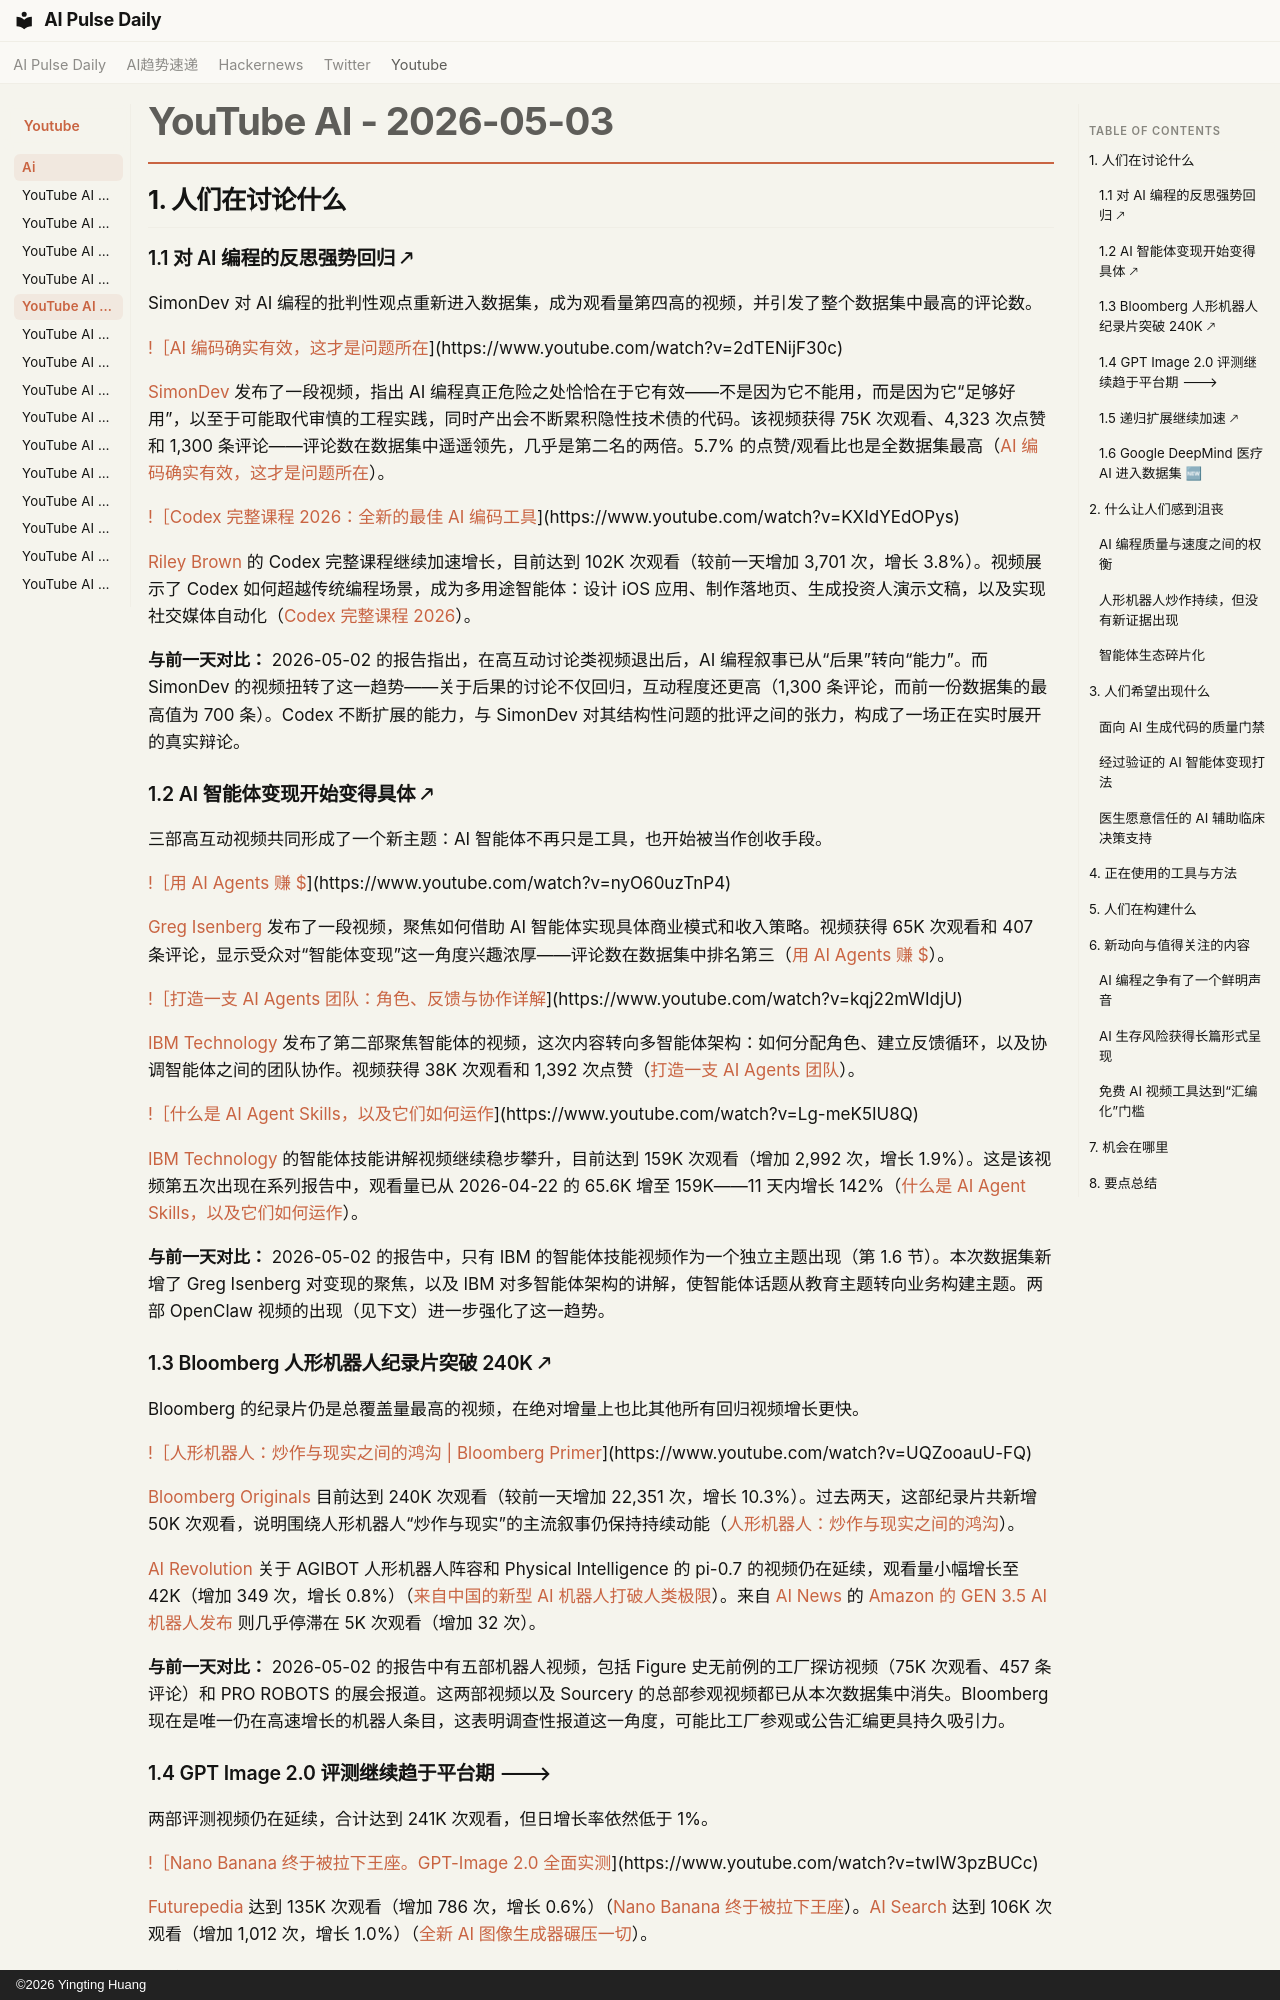

repository: vibewatch/vibewatch.github.io · page: youtube/ai/2026-05-03.zh/index.html · generator: mkdocs · copyright: ©2026 Yingting Huang

# YouTube AI - 2026-05-03

## 1. 人们在讨论什么

### 1.1 对 AI 编程的反思强势回归 🡕

SimonDev 对 AI 编程的批判性观点重新进入数据集，成为观看量第四高的视频，并引发了整个数据集中最高的评论数。

[!［AI 编码确实有效，这才是问题所在](https://i.ytimg.com/vi/2dTENijF30c/maxresdefault.jpg)](https://www.youtube.com/watch?v=2dTENijF30c)

[SimonDev](https://www.youtube.com/channel/UCEwhtpXrg5MmwlH04ANpL8A) 发布了一段视频，指出 AI 编程真正危险之处恰恰在于它有效——不是因为它不能用，而是因为它“足够好用”，以至于可能取代审慎的工程实践，同时产出会不断累积隐性技术债的代码。该视频获得 75K 次观看、4,323 次点赞和 1,300 条评论——评论数在数据集中遥遥领先，几乎是第二名的两倍。5.7% 的点赞/观看比也是全数据集最高（[AI 编码确实有效，这才是问题所在](https://www.youtube.com/watch?v=2dTENijF30c)）。

[!［Codex 完整课程 2026：全新的最佳 AI 编码工具](https://i.ytimg.com/vi/KXIdYEdOPys/maxresdefault.jpg)](https://www.youtube.com/watch?v=KXIdYEdOPys)

[Riley Brown](https://www.youtube.com/channel/UCMcoud_ZW7cfxeIugBflSBw) 的 Codex 完整课程继续加速增长，目前达到 102K 次观看（较前一天增加 3,701 次，增长 3.8%）。视频展示了 Codex 如何超越传统编程场景，成为多用途智能体：设计 iOS 应用、制作落地页、生成投资人演示文稿，以及实现社交媒体自动化（[Codex 完整课程 2026](https://www.youtube.com/watch?v=KXIdYEdOPys)）。

**与前一天对比：** 2026-05-02 的报告指出，在高互动讨论类视频退出后，AI 编程叙事已从“后果”转向“能力”。而 SimonDev 的视频扭转了这一趋势——关于后果的讨论不仅回归，互动程度还更高（1,300 条评论，而前一份数据集的最高值为 700 条）。Codex 不断扩展的能力，与 SimonDev 对其结构性问题的批评之间的张力，构成了一场正在实时展开的真实辩论。

### 1.2 AI 智能体变现开始变得具体 🡕

三部高互动视频共同形成了一个新主题：AI 智能体不再只是工具，也开始被当作创收手段。

[!［用 AI Agents 赚 $](https://i.ytimg.com/vi/nyO60uzTnP4/maxresdefault.jpg)](https://www.youtube.com/watch?v=nyO60uzTnP4)

[Greg Isenberg](https://www.youtube.com/channel/UCPjNBjflYl0-HQtUvOx0Ibw) 发布了一段视频，聚焦如何借助 AI 智能体实现具体商业模式和收入策略。视频获得 65K 次观看和 407 条评论，显示受众对“智能体变现”这一角度兴趣浓厚——评论数在数据集中排名第三（[用 AI Agents 赚 $](https://www.youtube.com/watch?v=nyO60uzTnP4)）。

[!［打造一支 AI Agents 团队：角色、反馈与协作详解](https://i.ytimg.com/vi/kqj22mWIdjU/maxresdefault.jpg)](https://www.youtube.com/watch?v=kqj22mWIdjU)

[IBM Technology](https://www.youtube.com/channel/UCKWaEZ-_VweaEx1j62do_vQ) 发布了第二部聚焦智能体的视频，这次内容转向多智能体架构：如何分配角色、建立反馈循环，以及协调智能体之间的团队协作。视频获得 38K 次观看和 1,392 次点赞（[打造一支 AI Agents 团队](https://www.youtube.com/watch?v=kqj22mWIdjU)）。

[!［什么是 AI Agent Skills，以及它们如何运作](https://i.ytimg.com/vi/Lg-meK5IU8Q/maxresdefault.jpg)](https://www.youtube.com/watch?v=Lg-meK5IU8Q)

[IBM Technology](https://www.youtube.com/channel/UCKWaEZ-_VweaEx1j62do_vQ) 的智能体技能讲解视频继续稳步攀升，目前达到 159K 次观看（增加 2,992 次，增长 1.9%）。这是该视频第五次出现在系列报告中，观看量已从 2026-04-22 的 65.6K 增至 159K——11 天内增长 142%（[什么是 AI Agent Skills，以及它们如何运作](https://www.youtube.com/watch?v=Lg-meK5IU8Q)）。

**与前一天对比：** 2026-05-02 的报告中，只有 IBM 的智能体技能视频作为一个独立主题出现（第 1.6 节）。本次数据集新增了 Greg Isenberg 对变现的聚焦，以及 IBM 对多智能体架构的讲解，使智能体话题从教育主题转向业务构建主题。两部 OpenClaw 视频的出现（见下文）进一步强化了这一趋势。
